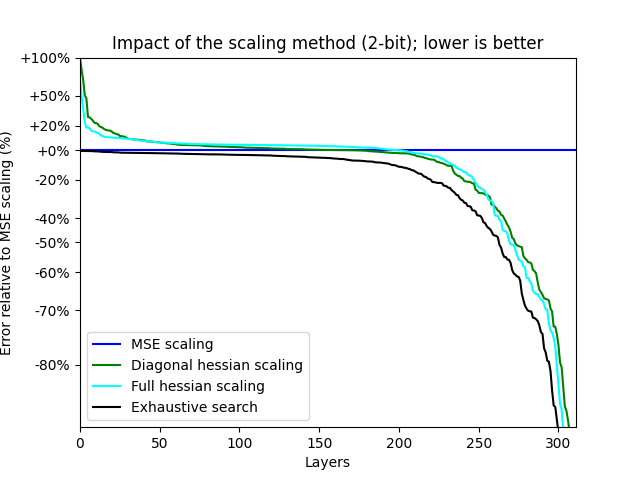

The file beside this chart, header and first rows:
Data	MSE	Diag	Hessian	OBQAware
bloom-560m/0.mlp.dense_4h_to_h	0.00102	0.0007576	0.0007287	0.0006854
bloom-560m/0.mlp.dense_h_to_4h	0.01583	0.0167	0.01611	0.01449
bloom-560m/0.self_attention.dense	0.0003345	0.0002751	0.0002893	0.0002291
bloom-560m/0.self_attention.query_key_va…	0.02265	0.0221	0.02252	0.02084
bloom-560m/1.mlp.dense_4h_to_h	0.0009493	0.0009285	0.0009642	0.0009074
bloom-560m/1.mlp.dense_h_to_4h	0.02091	0.02152	0.02176	0.02002
bloom-560m/1.self_attention.dense	0.0002509	0.000277	0.0002729	0.0002272
bloom-560m/1.self_attention.query_key_va…	0.02875	0.02839	0.02912	0.0272
bloom-560m/10.mlp.dense_4h_to_h	0.002089	0.001925	0.002021	0.001902
bloom-560m/10.mlp.dense_h_to_4h	0.02856	0.02829	0.02862	0.02621
bloom-560m/10.self_attention.dense	0.0009365	0.0009458	0.0009527	0.0009167
bloom-560m/10.self_attention.query_key_v…	0.596	0.138	0.1369	0.1137
bloom-560m/11.mlp.dense_4h_to_h	0.001986	0.001955	0.002035	0.001935
bloom-560m/11.mlp.dense_h_to_4h	0.03005	0.0294	0.0296	0.02741
bloom-560m/11.self_attention.dense	0.0009161	0.000931	0.0009526	0.0008968
bloom-560m/11.self_attention.query_key_v…	0.2785	0.09161	0.09054	0.07826
bloom-560m/12.mlp.dense_4h_to_h	0.002263	0.002264	0.002368	0.002244
bloom-560m/12.mlp.dense_h_to_4h	0.03669	0.03702	0.03776	0.03453
bloom-560m/12.self_attention.dense	0.0009054	0.0009056	0.0009267	0.000888
bloom-560m/12.self_attention.query_key_v…	0.3296	0.1135	0.1145	0.1003
bloom-560m/13.mlp.dense_4h_to_h	0.002214	0.002213	0.002296	0.002197
bloom-560m/13.mlp.dense_h_to_4h	0.0371	0.03814	0.03856	0.03575
bloom-560m/13.self_attention.dense	0.0009575	0.0009639	0.0009911	0.000937
bloom-560m/13.self_attention.query_key_v…	0.2576	0.1111	0.1121	0.09979
bloom-560m/14.mlp.dense_4h_to_h	0.002318	0.002315	0.002412	0.0023
bloom-560m/14.mlp.dense_h_to_4h	0.03733	0.03826	0.03869	0.0361
bloom-560m/14.self_attention.dense	0.0007889	0.0007879	0.0008044	0.000772
bloom-560m/14.self_attention.query_key_v…	0.2552	0.1153	0.1164	0.1036
bloom-560m/15.mlp.dense_4h_to_h	0.002471	0.002472	0.002573	0.002453
bloom-560m/15.mlp.dense_h_to_4h	0.03812	0.03927	0.03965	0.03688
bloom-560m/15.self_attention.dense	0.0008385	0.0008376	0.000865	0.0008122
bloom-560m/15.self_attention.query_key_v…	0.2299	0.1113	0.1129	0.1011
bloom-560m/16.mlp.dense_4h_to_h	0.002758	0.002758	0.002882	0.002737
bloom-560m/16.mlp.dense_h_to_4h	0.03877	0.03964	0.04006	0.0371
bloom-560m/16.self_attention.dense	0.0008918	0.0008941	0.0009113	0.0008705
bloom-560m/16.self_attention.query_key_v…	0.2511	0.1213	0.123	0.1102
bloom-560m/17.mlp.dense_4h_to_h	0.003214	0.003212	0.00335	0.00319
bloom-560m/17.mlp.dense_h_to_4h	0.03819	0.03963	0.03999	0.03695
bloom-560m/17.self_attention.dense	0.0009093	0.0009328	0.000945	0.0008801
bloom-560m/17.self_attention.query_key_v…	0.1804	0.09763	0.09794	0.08852
bloom-560m/18.mlp.dense_4h_to_h	0.003783	0.003787	0.003957	0.003754
bloom-560m/18.mlp.dense_h_to_4h	0.03966	0.04116	0.04168	0.03825
bloom-560m/18.self_attention.dense	0.00121	0.001231	0.001257	0.001175
bloom-560m/18.self_attention.query_key_v…	0.2397	0.1031	0.1054	0.09404
bloom-560m/19.mlp.dense_4h_to_h	0.004547	0.004574	0.004825	0.004502
bloom-560m/19.mlp.dense_h_to_4h	0.04104	0.04247	0.04311	0.03965
bloom-560m/19.self_attention.dense	0.001502	0.001558	0.001584	0.00147
bloom-560m/19.self_attention.query_key_v…	0.2896	0.1073	0.1108	0.09883
bloom-560m/2.mlp.dense_4h_to_h	0.00151	0.001509	0.001572	0.001494
bloom-560m/2.mlp.dense_h_to_4h	0.03217	0.03266	0.03351	0.03074
bloom-560m/2.self_attention.dense	0.0002602	0.0002516	0.0002509	0.0002276
bloom-560m/2.self_attention.query_key_va…	0.03328	0.03311	0.03372	0.03183
bloom-560m/20.mlp.dense_4h_to_h	0.006822	0.006655	0.007067	0.006303
bloom-560m/20.mlp.dense_h_to_4h	0.04212	0.04363	0.0444	0.04052
bloom-560m/20.self_attention.dense	0.002685	0.00273	0.002804	0.002461
bloom-560m/20.self_attention.query_key_v…	0.3541	0.1154	0.1202	0.1056
bloom-560m/21.mlp.dense_4h_to_h	0.01837	0.01658	0.02028	0.01333
bloom-560m/21.mlp.dense_h_to_4h	0.04244	0.0451	0.04551	0.04048
bloom-560m/21.self_attention.dense	0.01797	0.01141	0.009593	0.00712
bloom-560m/21.self_attention.query_key_v…	0.4074	0.1319	0.1381	0.1212
... 252 more rows
